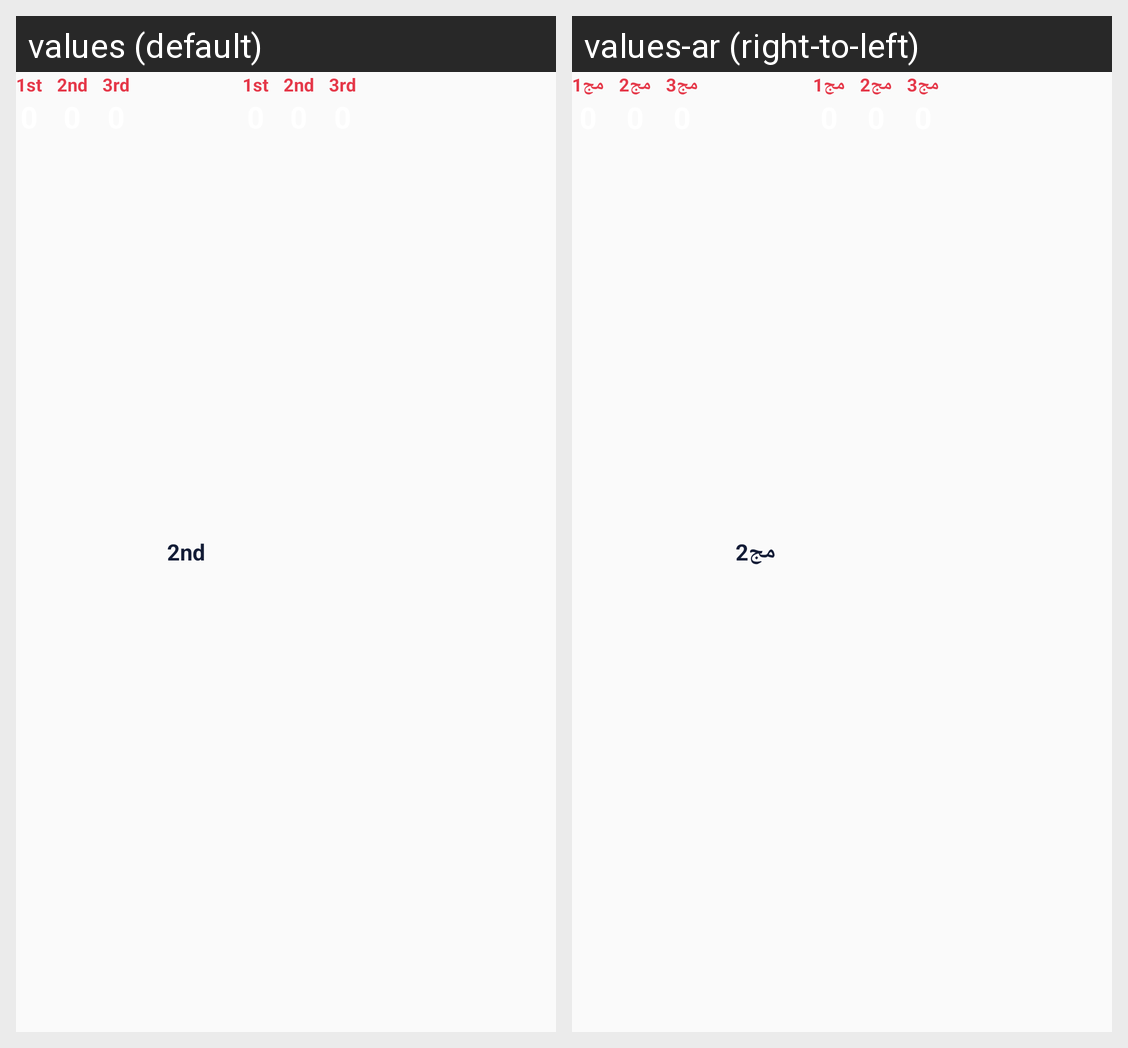

The Android screen above is rendered under two locales of the same app. Produce the string resources it draws, with the default and per-locale values.
Android screen res/layout/set_two.xml rendered under 2 locales, left to right: values (default), values-ar (right-to-left). Device: Nexus 5 (rendered at 1080×1920; each locale shown at half size, 540×960, under a caption strip naming it); theme AppTheme.
Strings drawn on this screen, with the default value and each locale's value (text and hints the layout hard-codes, and strings that could not be matched under every locale, appear in the picture but are not listed):

first
  values: 1st
  values-ar: مج1

second
  values: 2nd
  values-ar: مج2

third
  values: 3rd
  values-ar: مج3
